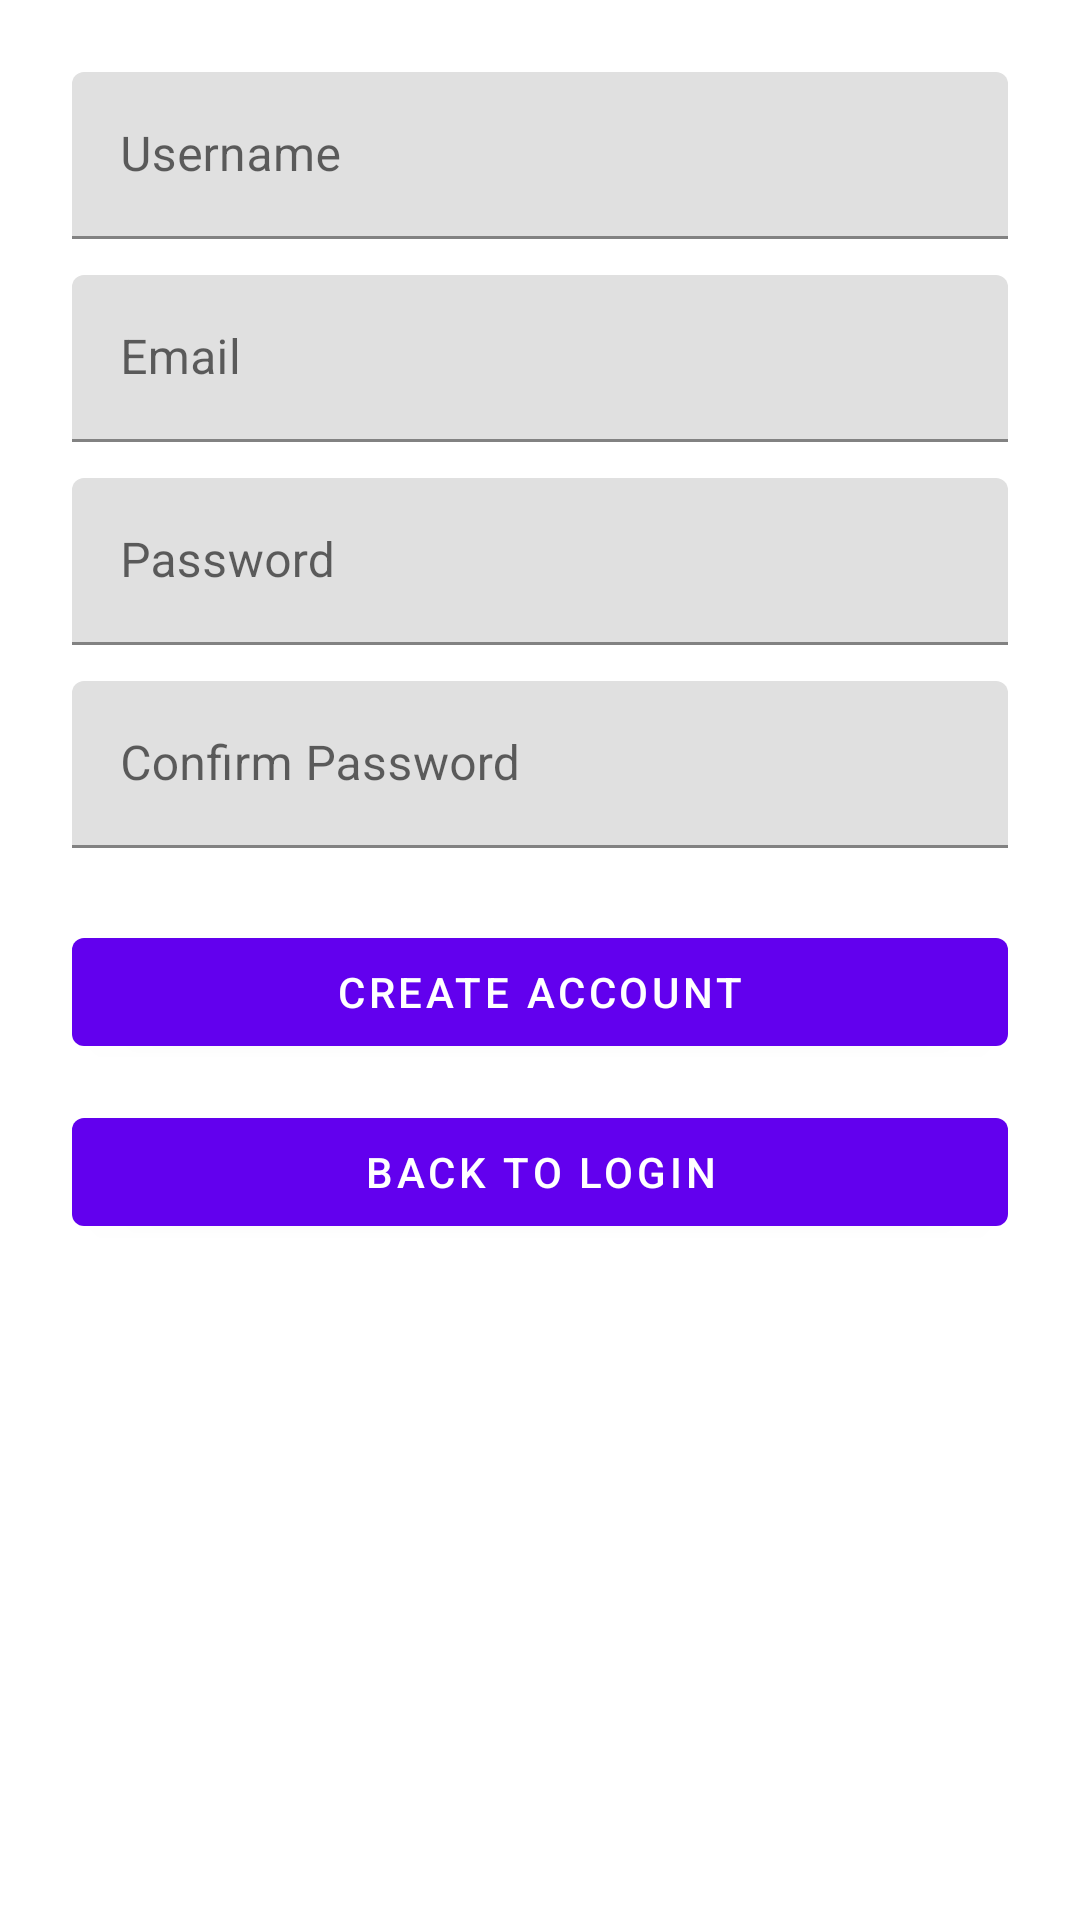

Reconstruct the res/layout file that produces this screen, plus the resources it refers to.
<!-- AndroidManifest.xml: application theme Theme.AbiCook -->
<!-- res/layout/fragment_sign_up.xml -->
<?xml version="1.0" encoding="utf-8"?>
<ScrollView xmlns:android="http://schemas.android.com/apk/res/android"
    xmlns:app="http://schemas.android.com/apk/res-auto"
    android:layout_width="match_parent"
    android:layout_height="match_parent">

    <LinearLayout
        android:orientation="vertical"
        android:gravity="center_horizontal"
        android:padding="24dp"
        android:layout_width="match_parent"
        android:layout_height="wrap_content">

        <com.google.android.material.textfield.TextInputLayout
            android:layout_width="match_parent"
            android:layout_height="wrap_content"
            android:hint="Username">

            <com.google.android.material.textfield.TextInputEditText
                android:id="@+id/etUsername"
                android:layout_width="match_parent"
                android:layout_height="wrap_content"/>
        </com.google.android.material.textfield.TextInputLayout>

        <com.google.android.material.textfield.TextInputLayout
            android:layout_width="match_parent"
            android:layout_height="wrap_content"
            android:hint="Email"
            android:layout_marginTop="12dp">

            <com.google.android.material.textfield.TextInputEditText
                android:id="@+id/etEmail"
                android:inputType="textEmailAddress"
                android:layout_width="match_parent"
                android:layout_height="wrap_content"/>
        </com.google.android.material.textfield.TextInputLayout>

        <com.google.android.material.textfield.TextInputLayout
            android:layout_width="match_parent"
            android:layout_height="wrap_content"
            android:hint="Password"
            android:layout_marginTop="12dp">

            <com.google.android.material.textfield.TextInputEditText
                android:id="@+id/etPassword"
                android:inputType="textPassword"
                android:layout_width="match_parent"
                android:layout_height="wrap_content"/>
        </com.google.android.material.textfield.TextInputLayout>

        <com.google.android.material.textfield.TextInputLayout
            android:layout_width="match_parent"
            android:layout_height="wrap_content"
            android:hint="Confirm Password"
            android:layout_marginTop="12dp">

            <com.google.android.material.textfield.TextInputEditText
                android:id="@+id/etConfirmPassword"
                android:inputType="textPassword"
                android:layout_width="match_parent"
                android:layout_height="wrap_content"/>
        </com.google.android.material.textfield.TextInputLayout>

        <com.google.android.material.button.MaterialButton
            android:id="@+id/btnSignUp"
            android:layout_width="match_parent"
            android:layout_height="wrap_content"
            android:layout_marginTop="24dp"
            android:text="Create account" />

        <com.google.android.material.button.MaterialButton
            android:id="@+id/btnBackToLogin"
            android:layout_width="match_parent"
            android:layout_height="wrap_content"
            android:layout_marginTop="12dp"
            android:text="Back to Login" />

        <ProgressBar
            android:id="@+id/progressBar"
            style="?android:attr/progressBarStyleSmall"
            android:layout_width="wrap_content"
            android:layout_height="wrap_content"
            android:layout_marginTop="16dp"
            android:visibility="gone" />

    </LinearLayout>
</ScrollView>
<!-- resources referenced by this layout -->
<resources>
  <style name="Theme.AbiCook" parent="Theme.MaterialComponents.DayNight.DarkActionBar">
          
          <item name="colorPrimary">@color/purple_500</item>
          <item name="colorPrimaryVariant">@color/purple_700</item>
          <item name="colorOnPrimary">@color/white</item>
          
          <item name="colorSecondary">@color/teal_200</item>
          <item name="colorSecondaryVariant">@color/teal_700</item>
          <item name="colorOnSecondary">@color/black</item>
          
          <item name="android:statusBarColor">?attr/colorPrimaryVariant</item>
          
      </style>
  <!-- not gathered from this repository: default colours our renderer supplied (Android Studio template values) -->
  <color name="purple_500">#FF6200EE</color>
  <color name="purple_700">#FF3700B3</color>
  <color name="teal_200">#FF03DAC5</color>
  <color name="teal_700">#FF018786</color>
  <color name="black">#FF000000</color>
  <color name="white">#FFFFFFFF</color>
</resources>
